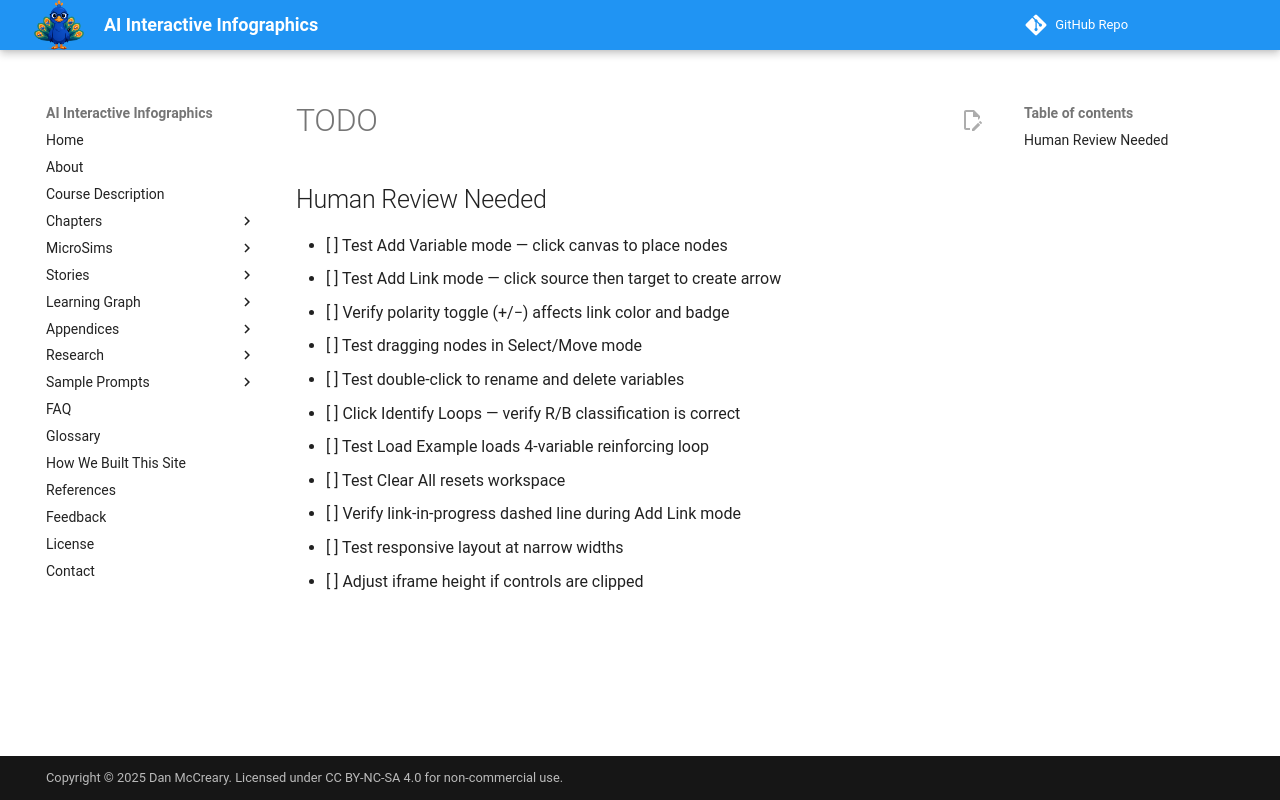

repository: dmccreary/infographics · page: sims/cld-builder/TODO/index.html · generator: mkdocs

## Human Review Needed

- [ ] Test Add Variable mode — click canvas to place nodes
- [ ] Test Add Link mode — click source then target to create arrow
- [ ] Verify polarity toggle (+/−) affects link color and badge
- [ ] Test dragging nodes in Select/Move mode
- [ ] Test double-click to rename and delete variables
- [ ] Click Identify Loops — verify R/B classification is correct
- [ ] Test Load Example loads 4-variable reinforcing loop
- [ ] Test Clear All resets workspace
- [ ] Verify link-in-progress dashed line during Add Link mode
- [ ] Test responsive layout at narrow widths
- [ ] Adjust iframe height if controls are clipped
